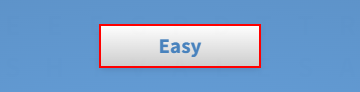
Workflow: Main

Step 1: click on the text box

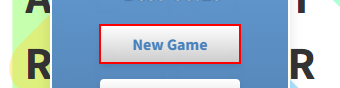
Step 2: click on the text box
